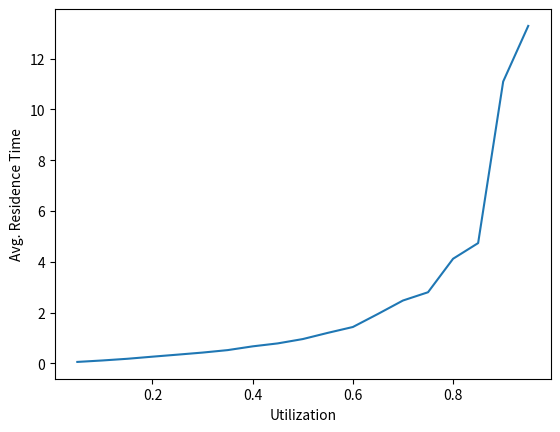
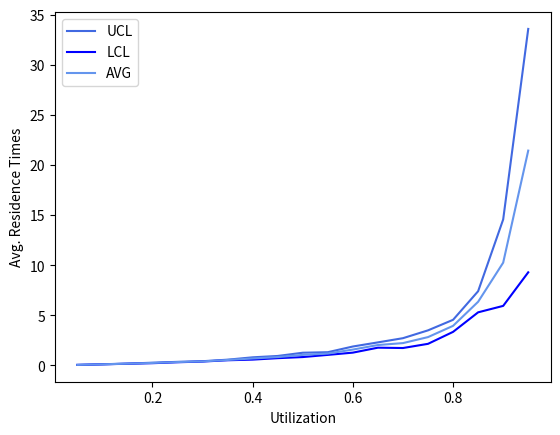

Reproduce these figures in Python, in order.
# Write a Python program that implements the single-server queue simulation
#   algorithm. Use the pseudocode below as a starting point for your program. 
#   I've given you some `TODO` notes where you need to fill in code.

#IMPORTS 
from math import log
from math import sqrt
from random import random

import matplotlib
from matplotlib import pyplot as plt
matplotlib.use("Agg")

#--- Generate an exponential random variate
#
# Input: mu, the parameter of the exponential distribution
# Output: a value x drawn from the exponential distribution with rate mu
def rand_exp(mu):
     return(-log(random())/mu)

#--- Simulate the M/M/1 queue
#
# Inputs:
#    arrival_rate
#    avg_service_time
#    n: number of simulated customers
#
# Output: the average residence time of customer in the queue

def simulate(arrival_rate, avg_service_time, n):

    #INTERARIVAL TIMES
    interarrival_times = [rand_exp(arrival_rate) for i in range(n)]

    #SERVICE TIMES
    service_times = [rand_exp(1/avg_service_time) for i in range(n)]

    #ARRIVAL TIMES
    arrival_times = [sum(interarrival_times[:(i+1)]) for i in range(n)]

    #Initialize other lists 
    enter_service_times = [0] * n
    departure_times = [0] * n

    # Setup for first arrival
    enter_service_times[0] = arrival_times[0]
    departure_times[0] = (enter_service_times[0] + service_times[0])

    # Loop over all other arrivals
    for i in range(1, n):
        # TODO: calculate enter_service_times[i]
        enter_service_times[i] = max(arrival_times[i], departure_times[i - 1])
        # TODO: calculate departure_times[i]
        departure_times[i] = (enter_service_times[i] + service_times[i])

    # TODO: calculate list of residence times
    residence_times = [(departure_times[i]-arrival_times[i]) for i in range(n)]

    # TODO: return average residence time
    return sum(residence_times) / n

#1. Run five replications for each utilization value. 
#   Let `n = 1000` for all trials.

#2. Calculate the average of the five replications as your best estimate of the 
#   true mean residence time for that utilization level. 
#   Call this number `Y_bar`

#3. Calculate the standard deviation of the five residence time estimates. 
#   Call this value `s`.

#4. Calculate the upper and lower 95% confidence limits for your simulated estimates. 
#   For a t-distribution with four degrees of freedom, 
#   the critical value is 2.776 and the relevant formulas are:

#   UCL = Y_bar + 2.776 * s / sqrt(5)

#   LCL = Y_bar - 2.776 * s / sqrt(5)

def main():

 ## Simulation of increasing values of arrival_rate

    # Generate list of arrival rates with values .05, .10, .15, ..., .95
    arrival_rates = [(i / 20) for i in range(1, 20)]

    # Call 'simulate' and store avg. residence times
    average_residence_times = [simulate(i, 1.0, 5000) for i in arrival_rates]

    # Utilization
    utilization = [average_residence_times[i] * arrival_rates[i] for i in range(19)]

    plt.figure()
    plt.xlabel("Utilization")
    plt.ylabel("Avg. Residence Time")
    plt.plot(arrival_rates, utilization)
    plt.savefig("IncreasingValues.pdf", bbox_inches="tight")


 ## Calculation of Confidence Intervals

    # Five arrival rate samples
    samples = [[simulate(rate, 1.0, 1000) for i in range(5)] for rate in arrival_rates]

    # Sample Average
    Y_bar = [(sum(x) / 5) for x in samples]

    # Standard Deviation
    s = [sqrt((sum([((x[ii] - Y_bar[i]) ** 2) for ii in range(5)]))/4) for i,x in enumerate(samples)]

    # Upper confidence limit
    ucl = [(Y_bar[i] + 2.776 * s[i] / sqrt(5)) for i in range(19)]

    # Lower confidence limit
    lcl = [(Y_bar[i] - 2.776 * s[i] / sqrt(5)) for i in range(19)]
    
    # Utilization of averages
    Y_bar_util = [Y_bar[i] * arrival_rates[i] for i in range(19)]  
    
    # Utilization of upper confidence
    ucl_util = [ucl[i] * arrival_rates[i] for i in range(19)]
    
    # Utilization of lower confidence
    lcl_util = [lcl[i] * arrival_rates[i] for i in range(19)]

    plt.figure()
    plt.xlabel("Utilization")
    plt.ylabel("Avg. Residence Times")
    plt.plot(arrival_rates, ucl_util, color = "royalblue", label = "UCL")
    plt.plot(arrival_rates, lcl_util, color = "blue", label = "LCL")
    plt.plot(arrival_rates, Y_bar_util, color = "cornflowerblue", label = "AVG")
    plt.legend()
    plt.savefig("ConfidenceIntervals.pdf", bbox_inches = "tight")


# CALL MAIN
if(__name__=="__main__"): main()

